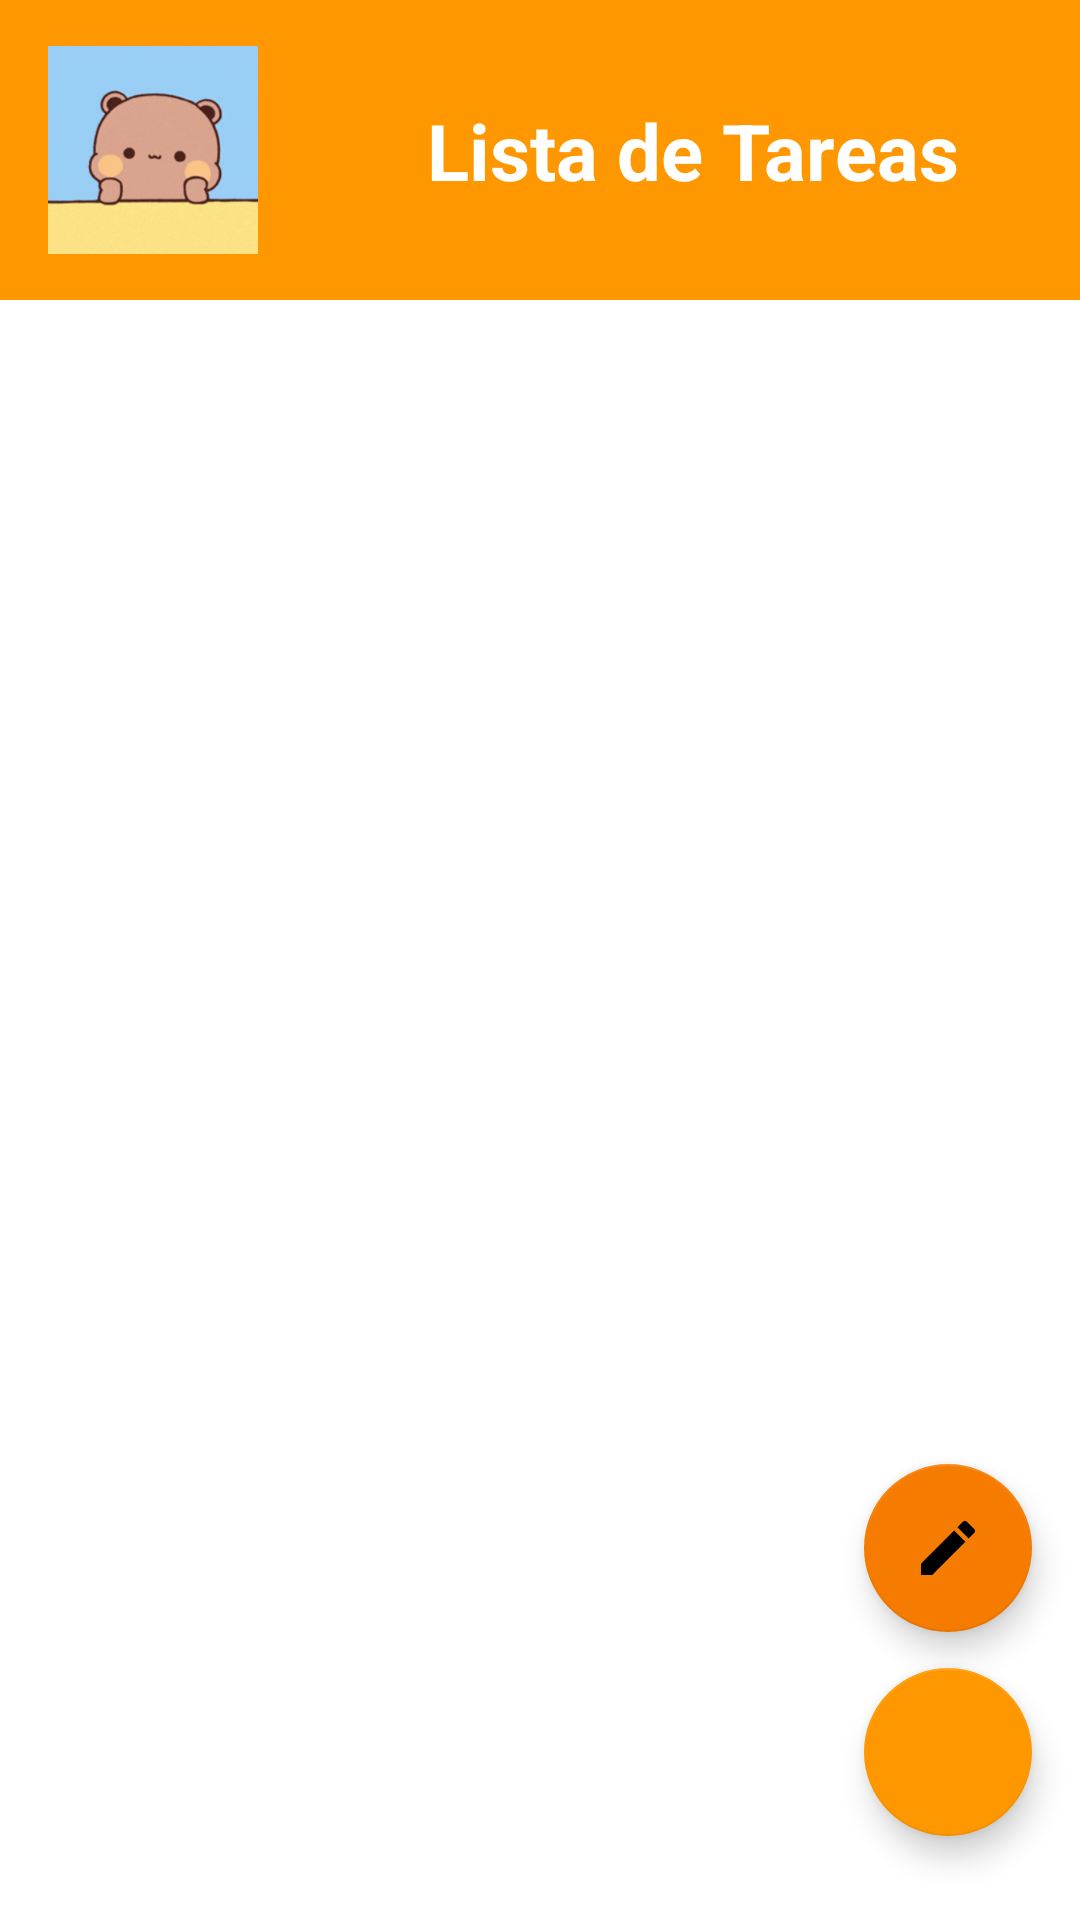

Here is an Android app screen rendered from its layout file. Give the layout XML and the strings, colors and styles it references.
<!-- AndroidManifest.xml: application theme Theme.RetrofitCrudApp -->
<!-- res/layout/activity_main.xml -->
<?xml version="1.0" encoding="utf-8"?>
<androidx.constraintlayout.widget.ConstraintLayout
    xmlns:android="http://schemas.android.com/apk/res/android"
    xmlns:app="http://schemas.android.com/apk/res-auto"
    xmlns:tools="http://schemas.android.com/tools"
    android:layout_width="match_parent"
    android:layout_height="match_parent"
    android:background="?android:colorBackground"
    tools:context=".MainActivity">

    
    <View
        android:id="@+id/header"
        android:layout_width="0dp"
        android:layout_height="100dp"
        android:background="?attr/colorPrimary"
        app:layout_constraintTop_toTopOf="parent"
        app:layout_constraintStart_toStartOf="parent"
        app:layout_constraintEnd_toEndOf="parent" />

    
    <ImageView
        android:id="@+id/imgLogo"
        android:layout_width="70dp"
        android:layout_height="70dp"
        android:src="@drawable/icono"
        android:contentDescription="@string/logo_app"
        app:layout_constraintStart_toStartOf="parent"
        app:layout_constraintTop_toTopOf="@id/header"
        app:layout_constraintBottom_toBottomOf="@id/header"
        android:layout_marginStart="16dp" />

    
    <TextView
        android:id="@+id/tvTitulo"
        android:layout_width="wrap_content"
        android:layout_height="wrap_content"
        android:text="@string/titulo_main"
        android:textColor="@android:color/white"
        android:textSize="26sp"
        android:textStyle="bold"
        app:layout_constraintStart_toEndOf="@id/imgLogo"
        app:layout_constraintTop_toTopOf="@id/header"
        app:layout_constraintBottom_toBottomOf="@id/header"
        app:layout_constraintEnd_toEndOf="parent"
        android:layout_marginStart="16dp" />

    
    <androidx.recyclerview.widget.RecyclerView
        android:id="@+id/recyclerView"
        android:layout_width="0dp"
        android:layout_height="0dp"
        android:padding="8dp"
        app:layoutManager="androidx.recyclerview.widget.LinearLayoutManager"
        app:layout_constraintTop_toBottomOf="@id/header"
        app:layout_constraintBottom_toTopOf="@id/fab_agregar"
        app:layout_constraintStart_toStartOf="parent"
        app:layout_constraintEnd_toEndOf="parent" />

    
    <com.google.android.material.floatingactionbutton.FloatingActionButton
        android:id="@+id/fab_editar"
        android:layout_width="wrap_content"
        android:layout_height="wrap_content"
        android:layout_marginEnd="16dp"
        android:layout_marginBottom="96dp"
        android:contentDescription="@string/descripcion_editar"
        android:src="@drawable/ic_edit_24"
        android:tint="@android:color/white"
        app:backgroundTint="?attr/colorPrimaryVariant"
        app:fabSize="normal"
        app:layout_constraintBottom_toBottomOf="parent"
        app:layout_constraintEnd_toEndOf="parent" />

    
    <com.google.android.material.floatingactionbutton.FloatingActionButton
        android:id="@+id/fab_agregar"
        android:layout_width="wrap_content"
        android:layout_height="wrap_content"
        android:layout_marginEnd="16dp"
        android:layout_marginBottom="28dp"
        android:contentDescription="@string/descripcion_agregar"
        android:src="@drawable/ic_add_24"
        android:tint="@android:color/white"
        app:backgroundTint="?attr/colorPrimary"
        app:fabSize="normal"
        app:layout_constraintBottom_toBottomOf="parent"
        app:layout_constraintEnd_toEndOf="parent" />

</androidx.constraintlayout.widget.ConstraintLayout>
<!-- resources referenced by this layout -->
<resources>
  <!-- drawable ic_edit_24 (drawable) -->
  <vector xmlns:android="http://schemas.android.com/apk/res/android"
      android:width="24dp"
      android:height="24dp"
      android:viewportWidth="24"
      android:viewportHeight="24"
      android:tint="?attr/colorControlNormal">
      <path
          android:fillColor="@android:color/white"
          android:pathData="M3,17.25V21h3.75l11.06,-11.06 -3.75,-3.75L3,17.25zM20.71,7.04c0.39,-0.39 0.39,-1.02 0,-1.41l-2.34,-2.34a0.9959,0.9959 0,0,0 -1.41,0l-1.83,1.83 3.75,3.75 1.83,-1.83z"/>
  </vector>
  <!-- drawable icono: png bitmap (drawable, 80659 bytes) -->
  <string name="descripcion_agregar">Agregar</string>
  <string name="descripcion_editar">Editar tarea</string>
  <string name="logo_app">logo</string>
  <string name="titulo_main">Lista de Tareas</string>
  <style name="Theme.RetrofitCrudApp" parent="Theme.MaterialComponents.DayNight.NoActionBar">
          
          <item name="colorPrimary">@color/colorPrimary</item>
          <item name="colorPrimaryVariant">@color/colorPrimaryDark</item>
          <item name="colorSecondary">@color/colorAccent</item>
  
          
          <item name="android:textColorPrimary">@color/colorTextPrimary</item>
          <item name="android:textColorSecondary">@color/colorTextSecondary</item>
          <item name="android:colorBackground">@color/colorBackgroundLight</item>
  
          
          <item name="android:navigationBarColor">@color/colorPrimaryDark</item>
          <item name="android:statusBarColor">@color/colorPrimaryDark</item>
      </style>
  <color name="colorPrimary">#FF9800</color>
  <color name="colorPrimaryDark">#F57C00</color>
  <color name="colorAccent">#9E9E9E</color>
  <color name="colorTextPrimary">#212121</color>
  <color name="colorTextSecondary">#757575</color>
  <color name="colorBackgroundLight">#FFFFFF</color>
</resources>
